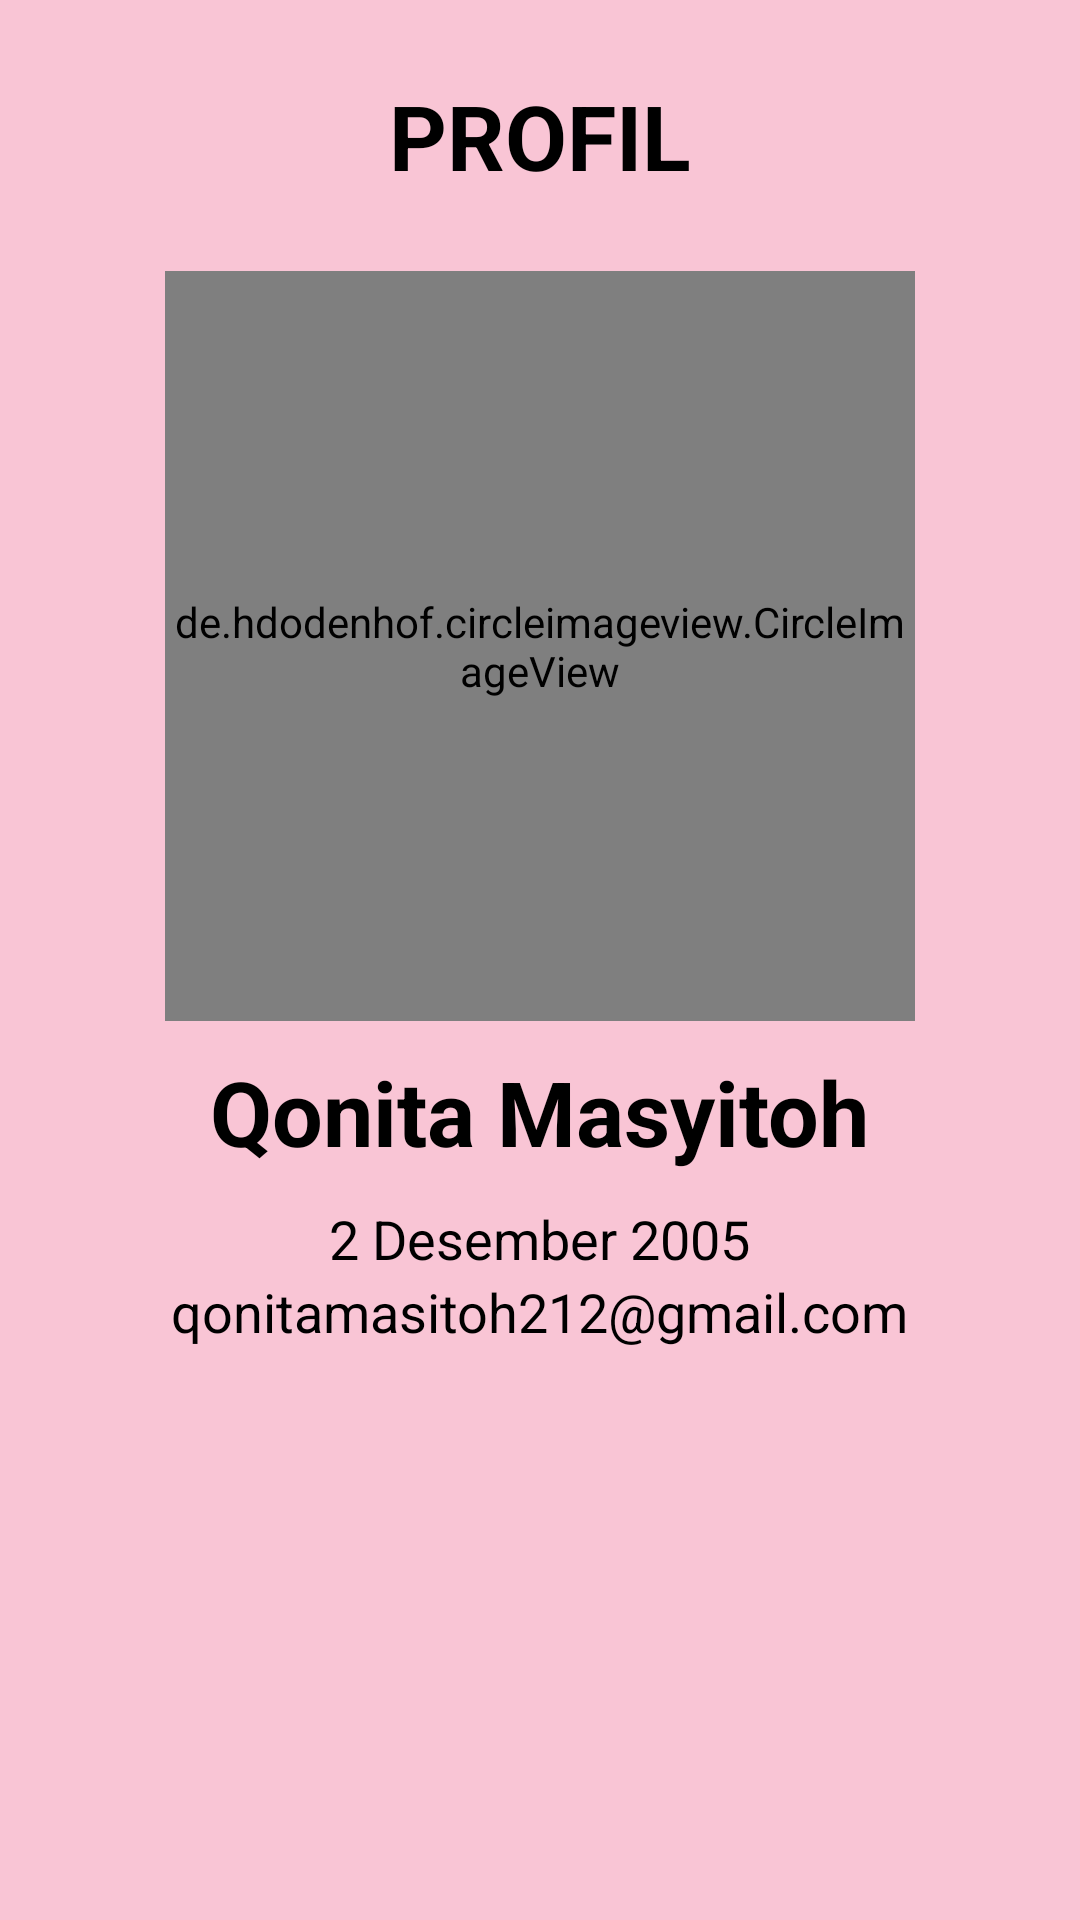

Android layout source for this screen:
<!-- AndroidManifest.xml: application theme Theme.MalaikatApp -->
<!-- res/layout/activity_profil.xml -->
<?xml version="1.0" encoding="utf-8"?>
<LinearLayout xmlns:android="http://schemas.android.com/apk/res/android"
    xmlns:app="http://schemas.android.com/apk/res-auto"
    xmlns:tools="http://schemas.android.com/tools"
    android:layout_width="match_parent"
    android:layout_height="match_parent"
    tools:context=".ui.ProfilActivity"
    android:orientation="vertical"
    android:background="@color/pink_700">


    <TextView
        android:id="@+id/tv_profil"
        android:layout_width="match_parent"
        android:layout_height="wrap_content"
        android:layout_margin="25dp"
        android:textStyle="bold"
        android:gravity="center"
        android:textSize="30sp"
        android:textColor="@color/black"
        android:text="@string/profil"/>



        <de.hdodenhof.circleimageview.CircleImageView
            android:id="@+id/iv_profil"
            android:layout_width="250dp"
            android:layout_height="250dp"
            android:layout_gravity="center"
            android:src="@drawable/profil" />


    <LinearLayout
        android:layout_width="match_parent"
        android:layout_height="wrap_content"
        android:orientation="vertical">

        <TextView
            android:id="@+id/tv_text_name"
            android:layout_width="wrap_content"
            android:layout_height="wrap_content"
            android:layout_gravity="center"
            android:textStyle="bold"
            android:text="@string/name"
            android:layout_margin="10dp"
            android:textColor="@color/black"
            android:textSize="30sp"/>

        <TextView
            android:id="@+id/tv_text_born"
            android:layout_width="wrap_content"
            android:layout_height="wrap_content"
            android:layout_gravity="center"
            android:textStyle="normal"
            android:text="@string/born"
            android:textColor="@color/black"
            android:textSize="18sp"/>

        <TextView
            android:id="@+id/tv_text_email"
            android:layout_width="wrap_content"
            android:layout_height="wrap_content"
            android:layout_gravity="center"
            android:text="@string/email"
            android:textColor="@color/black"
            android:textSize="18sp" >

        </TextView>


    </LinearLayout>


</LinearLayout>
<!-- resources referenced by this layout -->
<resources>
  <color name="black">#FF000000</color>
  <color name="pink_700">#F9C5D5</color>
  <!-- drawable profil: jpg bitmap (drawable, 44124 bytes) -->
  <string name="born">2 Desember 2005</string>
  <string name="email">qonitamasitoh212@gmail.com</string>
  <string name="name">Qonita Masyitoh</string>
  <string name="profil">PROFIL</string>
  <style name="Theme.MalaikatApp" parent="Theme.MaterialComponents.DayNight.DarkActionBar">
          
          <item name="colorPrimary">@color/pink</item>
          <item name="colorPrimaryVariant">@color/pink_200</item>
          <item name="colorOnPrimary">@color/white</item>
          
          <item name="colorSecondary">@color/teal_200</item>
          <item name="colorSecondaryVariant">@color/teal_700</item>
          <item name="colorOnSecondary">@color/black</item>
          
          <item name="android:statusBarColor" tools:targetApi="l">?attr/colorPrimaryVariant</item>
          
      </style>
  <color name="pink">#F999B7</color>
  <color name="pink_200">#F6A7BA</color>
  <color name="white">#FFFFFFFF</color>
  <color name="teal_200">#FF03DAC5</color>
  <color name="teal_700">#FF018786</color>
</resources>
